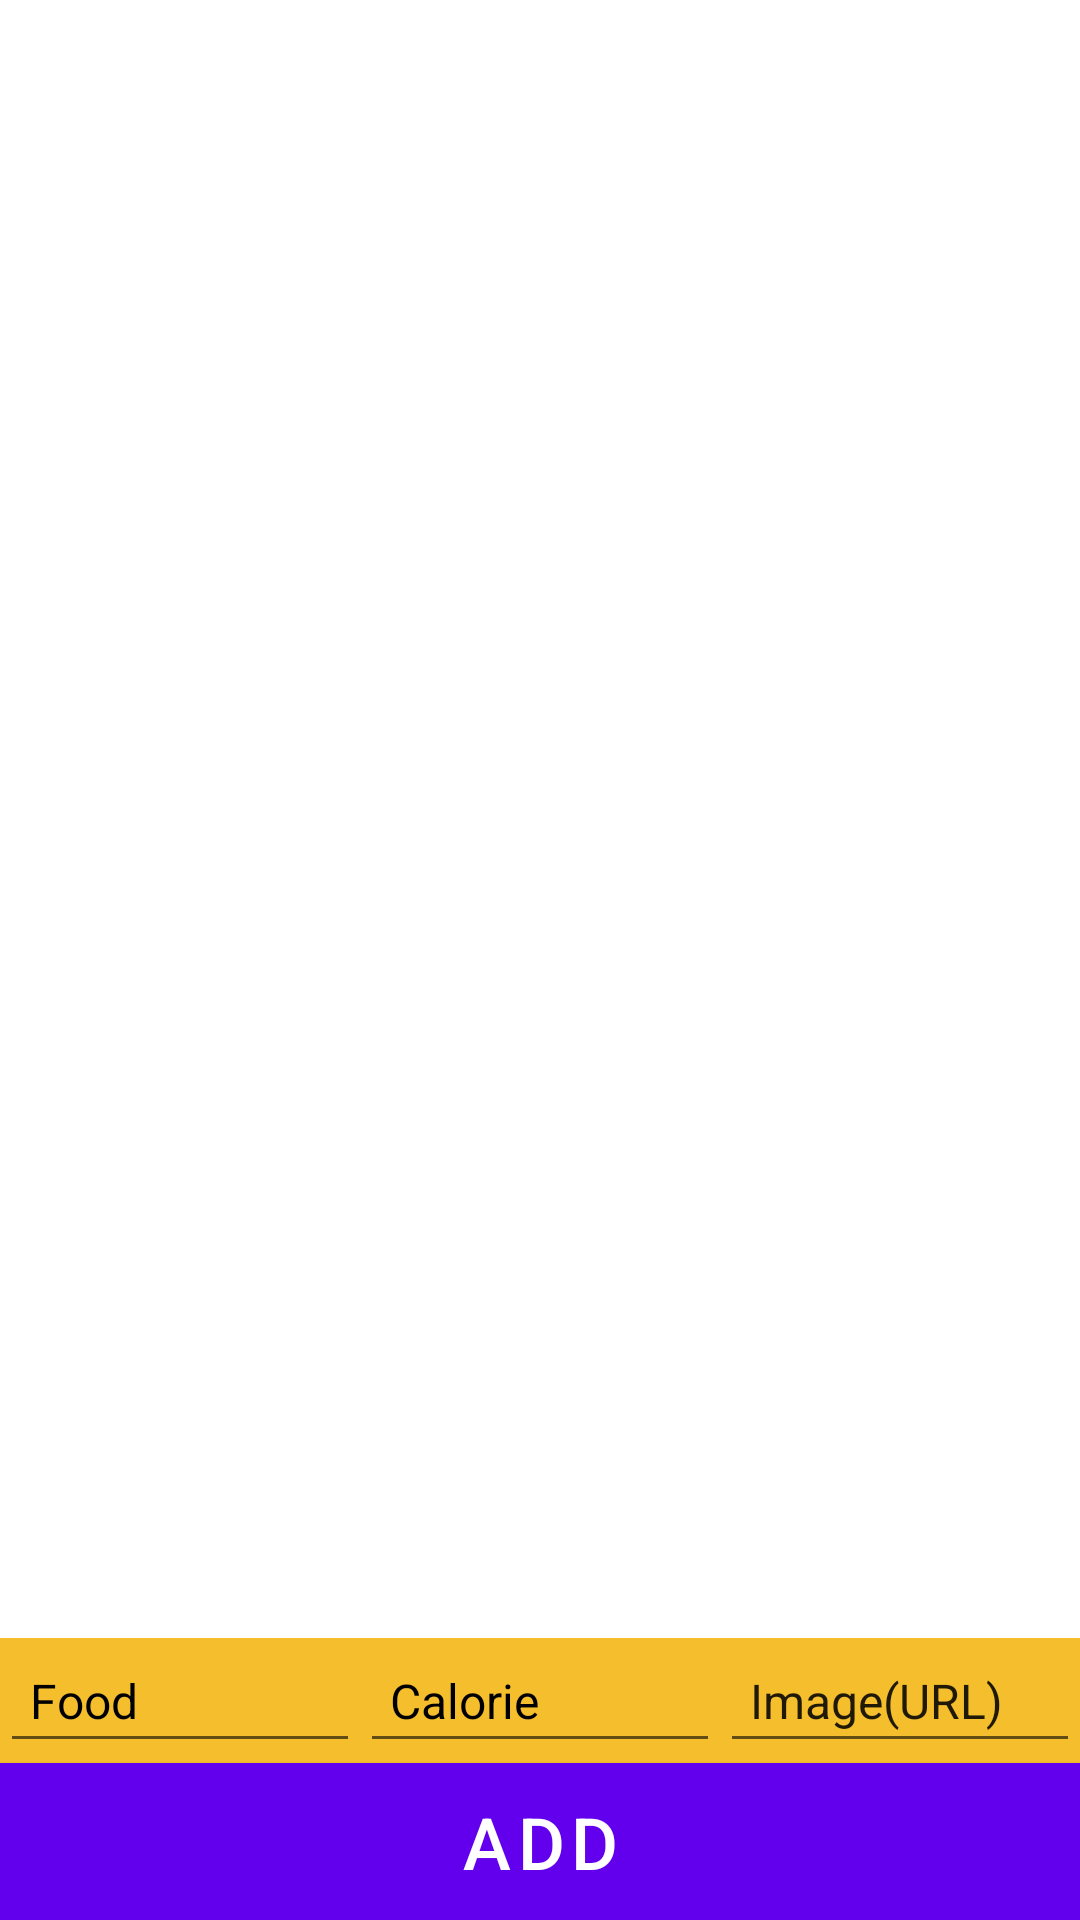

Produce the Android XML layout that renders to this screen, including the resource entries it uses.
<!-- AndroidManifest.xml: application theme Theme.CalculatorCalorie -->
<!-- res/layout/fragment_dashboard.xml -->
<?xml version="1.0" encoding="utf-8"?>
<androidx.constraintlayout.widget.ConstraintLayout xmlns:android="http://schemas.android.com/apk/res/android"
    xmlns:app="http://schemas.android.com/apk/res-auto"
    xmlns:tools="http://schemas.android.com/tools"
    android:id="@+id/frameLayout"
    android:layout_width="match_parent"
    android:layout_height="match_parent"
    tools:context=".Fragment.DashboardFragment">

    <Button
        android:id="@+id/submitFB"
        android:layout_width="match_parent"
        android:layout_height="wrap_content"
        android:background="#B4161B"
        android:text="ADD"
        android:textColor="@color/white"
        android:textSize="24sp"
        app:layout_constraintBottom_toBottomOf="parent"
        app:layout_constraintEnd_toEndOf="parent"
        app:layout_constraintStart_toStartOf="parent" />

    <androidx.recyclerview.widget.RecyclerView
        android:id="@+id/recyclerView"
        android:layout_width="match_parent"
        android:layout_height="0dp"
        app:layout_constraintBottom_toTopOf="@id/layout"
        app:layout_constraintLeft_toLeftOf="parent"
        app:layout_constraintRight_toRightOf="parent"
        app:layout_constraintTop_toTopOf="parent" />

    <LinearLayout
        android:id="@+id/layout"
        android:layout_width="match_parent"
        android:layout_height="wrap_content"
        android:background="#F4BE2C"
        app:layout_constraintBottom_toTopOf="@+id/submitFB">

        <EditText
            android:id="@+id/txtName"
            android:layout_width="match_parent"
            android:layout_height="wrap_content"
            android:layout_weight="1"
            android:padding="10dp"
            android:text="Food"
            android:textColor="@color/black"
            android:textSize="16sp" />

        <EditText
            android:id="@+id/txtCalorie"
            android:layout_width="match_parent"
            android:layout_height="wrap_content"
            android:layout_weight="1"
            android:padding="10dp"
            android:text="@string/calorieV5"
            android:textColor="@color/black"
            android:textSize="16sp" />

        <EditText
            android:id="@+id/txtImage"
            android:layout_width="match_parent"
            android:layout_height="wrap_content"
            android:layout_weight="1"
            android:inputType="textPersonName"
            android:padding="10dp"
            android:text="Image(URL)"
            android:textSize="16sp" />

    </LinearLayout>

</androidx.constraintlayout.widget.ConstraintLayout>
<!-- resources referenced by this layout -->
<resources>
  <string name="calorieV5">Calorie</string>
  <style name="Theme.CalculatorCalorie" parent="Theme.MaterialComponents.DayNight.DarkActionBar">
          
          <item name="colorPrimary">@color/purple_500</item>
          <item name="colorPrimaryVariant">@color/purple_700</item>
          <item name="colorOnPrimary">@color/white</item>
          
          <item name="colorSecondary">@color/teal_200</item>
          <item name="colorSecondaryVariant">@color/teal_700</item>
          <item name="colorOnSecondary">@color/black</item>
          
          <item name="android:statusBarColor">?attr/colorPrimaryVariant</item>
          
      </style>
  <!-- not gathered from this repository: default colours our renderer supplied (Android Studio template values) -->
  <color name="purple_500">#FF6200EE</color>
  <color name="purple_700">#FF3700B3</color>
  <color name="teal_200">#FF03DAC5</color>
  <color name="teal_700">#FF018786</color>
  <color name="black">#FF000000</color>
  <color name="white">#FFFFFFFF</color>
</resources>
